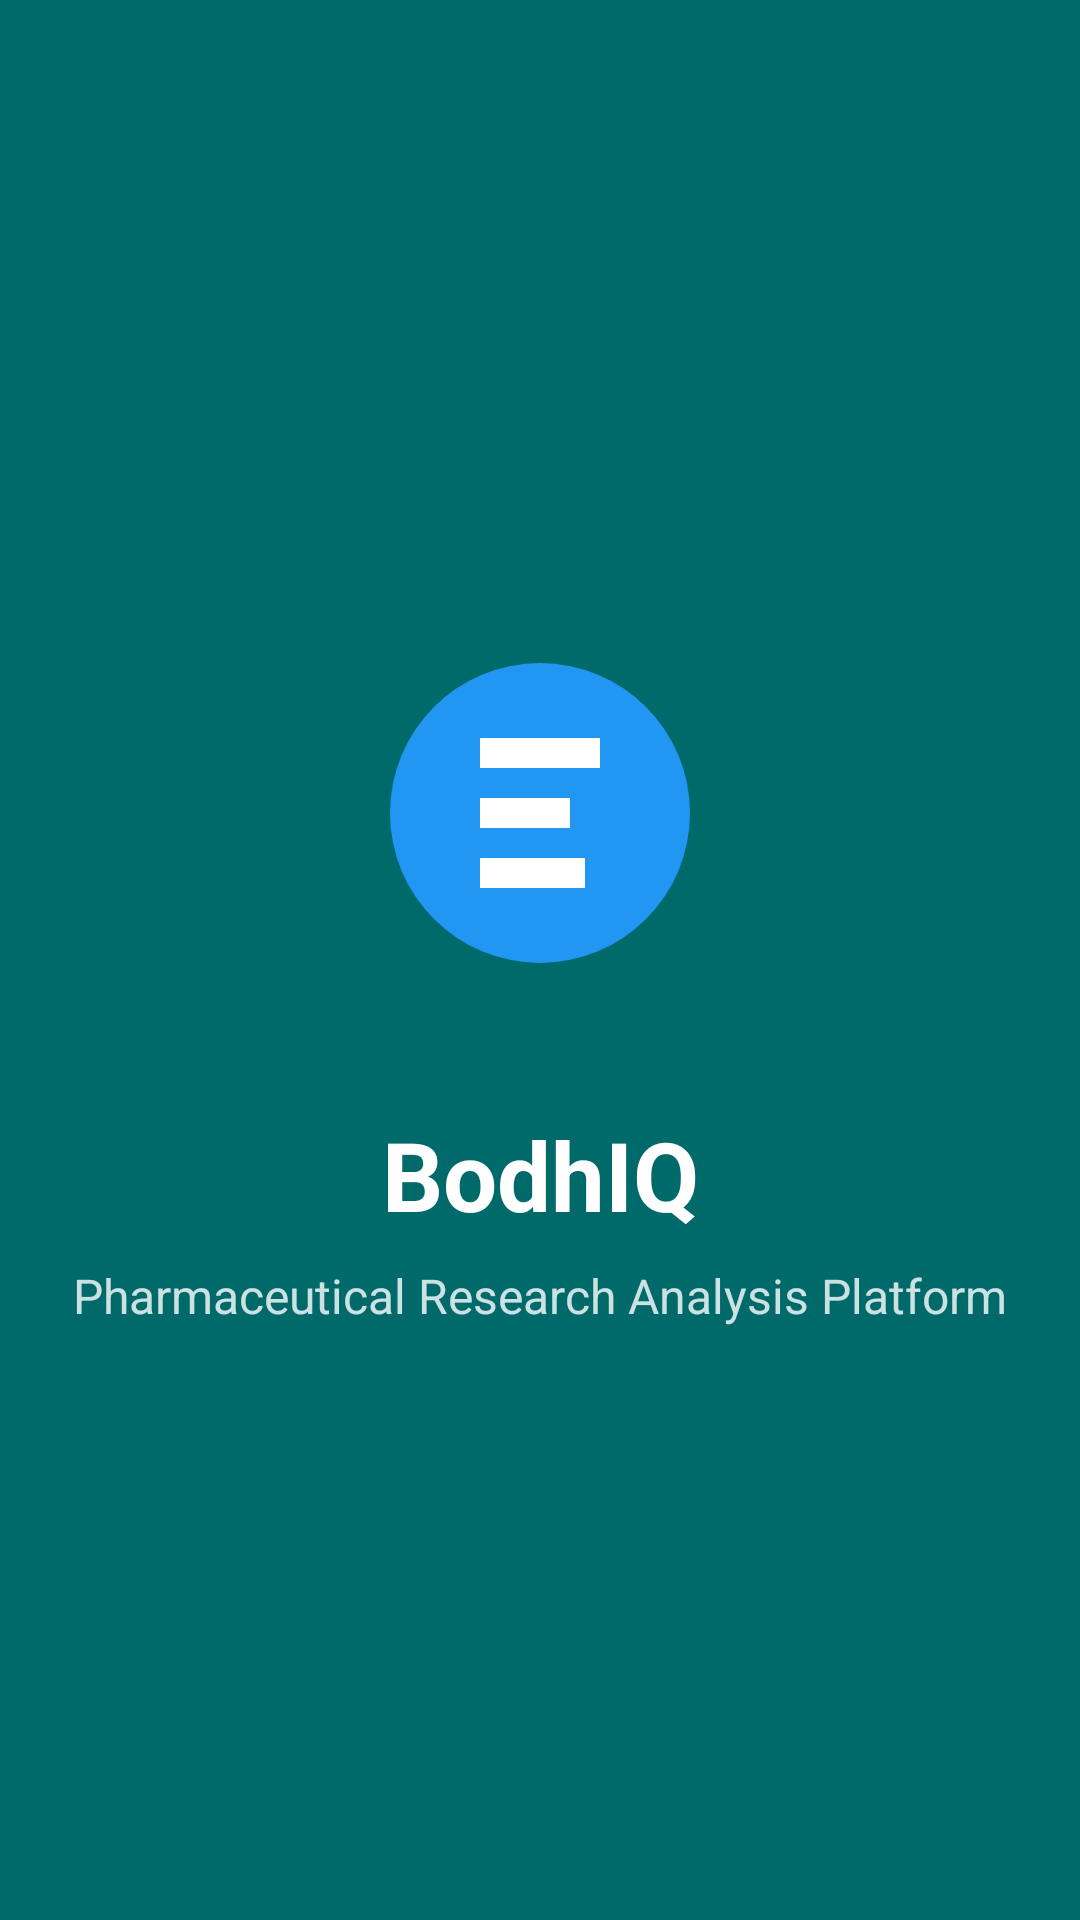

The Android layout XML behind this screen, and the referenced resources:
<!-- AndroidManifest.xml: activity theme Theme.BodhIQ.Splash -->
<!-- res/layout/activity_splash.xml -->
<?xml version="1.0" encoding="utf-8"?>
<androidx.constraintlayout.widget.ConstraintLayout xmlns:android="http://schemas.android.com/apk/res/android"
    xmlns:app="http://schemas.android.com/apk/res-auto"
    xmlns:tools="http://schemas.android.com/tools"
    android:layout_width="match_parent"
    android:layout_height="match_parent"
    android:background="?attr/colorPrimary"
    tools:context=".ui.splash.SplashActivity">

    
    <ImageView
        android:id="@+id/iv_splash_logo"
        android:layout_width="150dp"
        android:layout_height="150dp"
        android:contentDescription="@string/app_logo"
        android:src="@drawable/ic_app_logo"
        app:layout_constraintBottom_toBottomOf="parent"
        app:layout_constraintEnd_toEndOf="parent"
        app:layout_constraintStart_toStartOf="parent"
        app:layout_constraintTop_toTopOf="parent"
        app:layout_constraintVertical_bias="0.4" />

    
    <TextView
        android:id="@+id/tv_splash_app_name"
        android:layout_width="wrap_content"
        android:layout_height="wrap_content"
        android:layout_marginTop="24dp"
        android:text="@string/app_name"
        android:textColor="@color/white"
        android:textSize="32sp"
        android:textStyle="bold"
        app:layout_constraintEnd_toEndOf="parent"
        app:layout_constraintStart_toStartOf="parent"
        app:layout_constraintTop_toBottomOf="@id/iv_splash_logo" />

    
    <TextView
        android:id="@+id/tv_splash_subtitle"
        android:layout_width="wrap_content"
        android:layout_height="wrap_content"
        android:layout_marginTop="8dp"
        android:text="@string/login_subtitle"
        android:textColor="@color/white"
        android:textSize="16sp"
        android:alpha="0.8"
        app:layout_constraintEnd_toEndOf="parent"
        app:layout_constraintStart_toStartOf="parent"
        app:layout_constraintTop_toBottomOf="@id/tv_splash_app_name" />

    
    <ProgressBar
        android:id="@+id/progress_bar_splash"
        android:layout_width="wrap_content"
        android:layout_height="wrap_content"
        android:layout_marginBottom="80dp"
        android:indeterminateTint="@color/white"
        app:layout_constraintBottom_toBottomOf="parent"
        app:layout_constraintEnd_toEndOf="parent"
        app:layout_constraintStart_toStartOf="parent" />

</androidx.constraintlayout.widget.ConstraintLayout>
<!-- resources referenced by this layout -->
<resources>
  <color name="white">#FFFFFFFF</color>
  <!-- drawable ic_app_logo (drawable) -->
  <?xml version="1.0" encoding="utf-8"?>
  <vector xmlns:android="http://schemas.android.com/apk/res/android"
      android:width="120dp"
      android:height="120dp"
      android:viewportWidth="120"
      android:viewportHeight="120">
      
      
      <group android:scaleX="0.8" android:scaleY="0.8" android:pivotX="60" android:pivotY="60">
          
          <path
              android:fillColor="#2196F3"
              android:pathData="M60,60m-50,0a50,50 0,1 1,100 0a50,50 0,1 1,-100 0" />
          
          
          <path
              android:fillColor="#FFFFFF"
              android:pathData="M40,35h40v10H40z" />
          <path
              android:fillColor="#FFFFFF"
              android:pathData="M40,55h30v10H40z" />
          <path
              android:fillColor="#FFFFFF"
              android:pathData="M40,75h35v10H40z" />
      </group>
  </vector>
  <string name="app_logo">BodhIQ Logo</string>
  <string name="app_name">BodhIQ</string>
  <string name="login_subtitle">Pharmaceutical Research Analysis Platform</string>
  <style name="Theme.BodhIQ.Splash" parent="Theme.BodhIQ.NoActionBar">
          
          <item name="android:statusBarColor">?attr/colorPrimary</item>
          <item name="android:navigationBarColor">?attr/colorPrimary</item>
          <item name="android:windowLightStatusBar">false</item>
          <item name="android:windowLightNavigationBar">false</item>
          
          
          <item name="android:windowBackground">?attr/colorPrimary</item>
          <item name="android:windowNoTitle">true</item>
          <item name="android:windowFullscreen">false</item>
      </style>
  <color name="primary_color">#006A6B</color>
  <color name="on_primary">#FFFFFF</color>
  <color name="primary_container">#6FF7F8</color>
  <color name="on_primary_container">#002020</color>
  <color name="secondary_color">#4A6363</color>
  <color name="on_secondary">#FFFFFF</color>
  <color name="secondary_container">#CCE8E7</color>
  <color name="on_secondary_container">#051F1F</color>
  <color name="surface">#FAFDFC</color>
  <color name="on_surface">#191C1C</color>
  <color name="surface_variant">#DAE5E4</color>
  <color name="on_surface_variant">#3F4948</color>
  <color name="status_bar_light">#F0F3F2</color>
  <color name="navigation_bar_light">#F4F7F6</color>
</resources>
